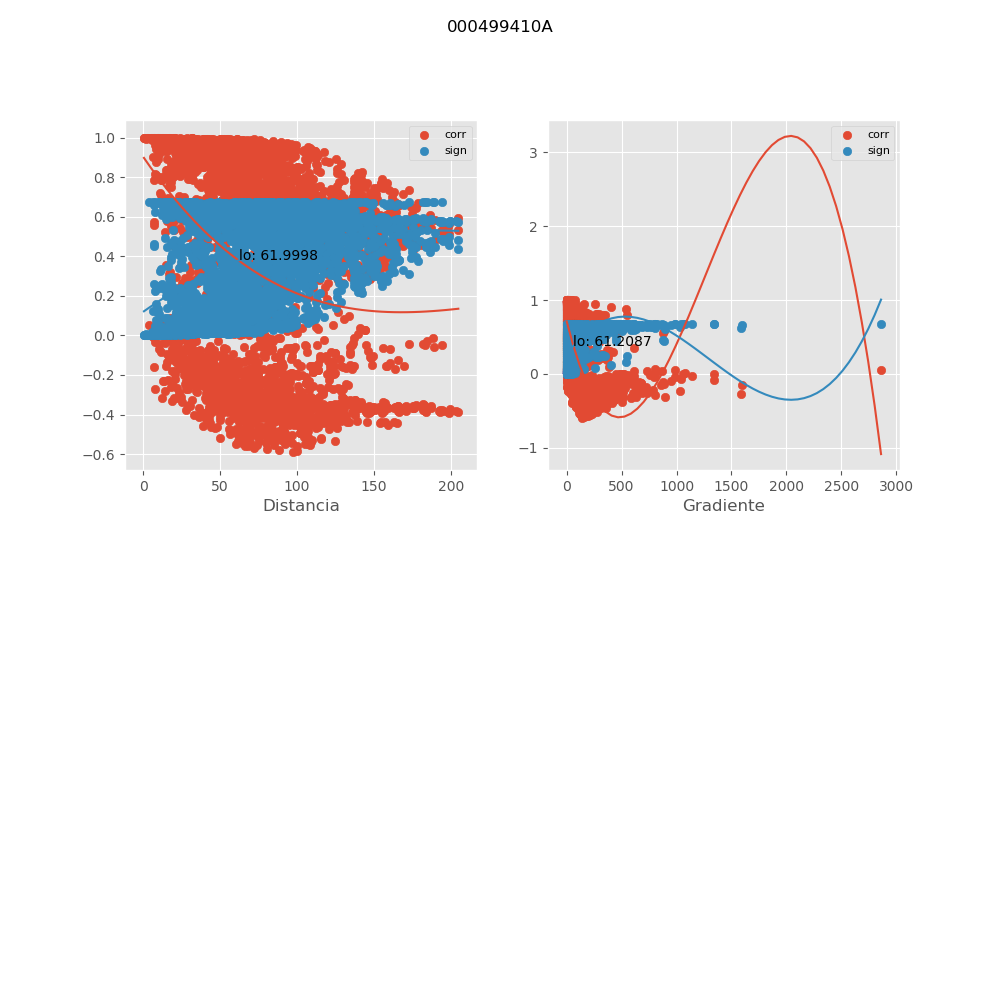

Data behind this chart, as committed beside it:
, mx_co, mx_di, mx_gr, mx_si
0, 0.9947, 13.69, 8.406, 0.00713
1, 0.9946, 6.804, 71.25, 0.007202
2, 0.9877, 42.09, 0.03908, 0.01645
3, 0.9901, 30.48, 2.643, 0.01325
4, 0.9908, 33.97, 0.7884, 0.01235
5, 0.9316, 55.45, 8.487, 0.08911
6, 0.9599, 48.54, 1.518, 0.053
7, 0.9879, 36.73, 0.8998, 0.01629
8, 0.9869, 45.02, 0.5837, 0.01759
9, -0.2827, 74.76, 182.7, 0.6206
10, 0.9807, 51.54, 1.574, 0.02581
11, 0.9678, 64.5, 10.54, 0.04269
12, 0.978, 69.09, 3.947, 0.0294
13, 0.9789, 63.63, 0.3366, 0.0282
14, 0.9759, 71.47, 5.232, 0.03213
15, 0.9761, 69.5, 5.29, 0.03187
16, 0.9665, 92.43, 1.15, 0.04444
17, 0.9683, 61.86, 9.947, 0.04215
18, -0.2433, 75.81, 180.2, 0.6345
19, 0.9444, 66.46, 12.11, 0.0729
20, 0.6928, 75.44, 67.86, 0.3508
21, 0.8771, 74.7, 15.39, 0.1557
22, -0.0986, 77.88, 194.2, 0.6679
23, -0.2151, 82.45, 197.5, 0.6433
24, 0.8322, 94.77, 14.17, 0.2074
25, -0.1842, 90.48, 131.6, 0.6516
26, -0.2032, 100.3, 113.4, 0.6466
27, 0.9445, 97.69, 4.951, 0.07276
28, 0.9332, 109.2, 5.115, 0.08712
29, 0.9548, 89.28, 0.656, 0.05955
30, 0.934, 97.47, 5.864, 0.08612
31, -0.3167, 106.5, 129.9, 0.6068
32, 0.9451, 108.5, 0.7346, 0.07196
33, 0.9289, 117.2, 0.1678, 0.09254
34, 0.9348, 111.5, 2.695, 0.08511
35, 0.939, 109.8, 2.737, 0.07981
36, -0.4648, 113.3, 121.7, 0.5288
37, 0.8926, 125.3, 1.198, 0.1372
38, 0.6825, 109.8, 19.99, 0.3603
39, 0.8339, 113, 0.9793, 0.2055
40, -0.5192, 115.2, 122, 0.4927
41, 0.8792, 117.9, 0.0004427, 0.1531
42, 0.8134, 141.3, 0.033, 0.2282
43, -0.388, 135.9, 82.16, 0.573
44, 0.3222, 130.7, 56.74, 0.6045
45, 0.596, 145.9, 2.699, 0.4349
46, 0.5054, 149.3, 6.411, 0.5022
47, 0.652, 146.8, 2.567, 0.3877
48, 0.5498, 160.2, 0.2307, 0.4706
49, 0.6907, 150, 0.9314, 0.3527
50, 0.5655, 175.4, 1.289, 0.4588
51, -0.3644, 175.9, 64.81, 0.5849
52, -0.3661, 187.3, 81.74, 0.5841
53, 0.4565, 180.5, 0.01185, 0.5339
54, 0.4827, 189.6, 0.5629, 0.5173
55, -0.3575, 187.2, 81.76, 0.5883
56, -0.04671, 194.2, 46.68, 0.673
57, 0.583, 189.8, 0.2813, 0.4452
58, 0.55, 198, 0.2436, 0.4704
59, -0.3871, 204.3, 53.5, 0.5734
... 3,510 more rows
